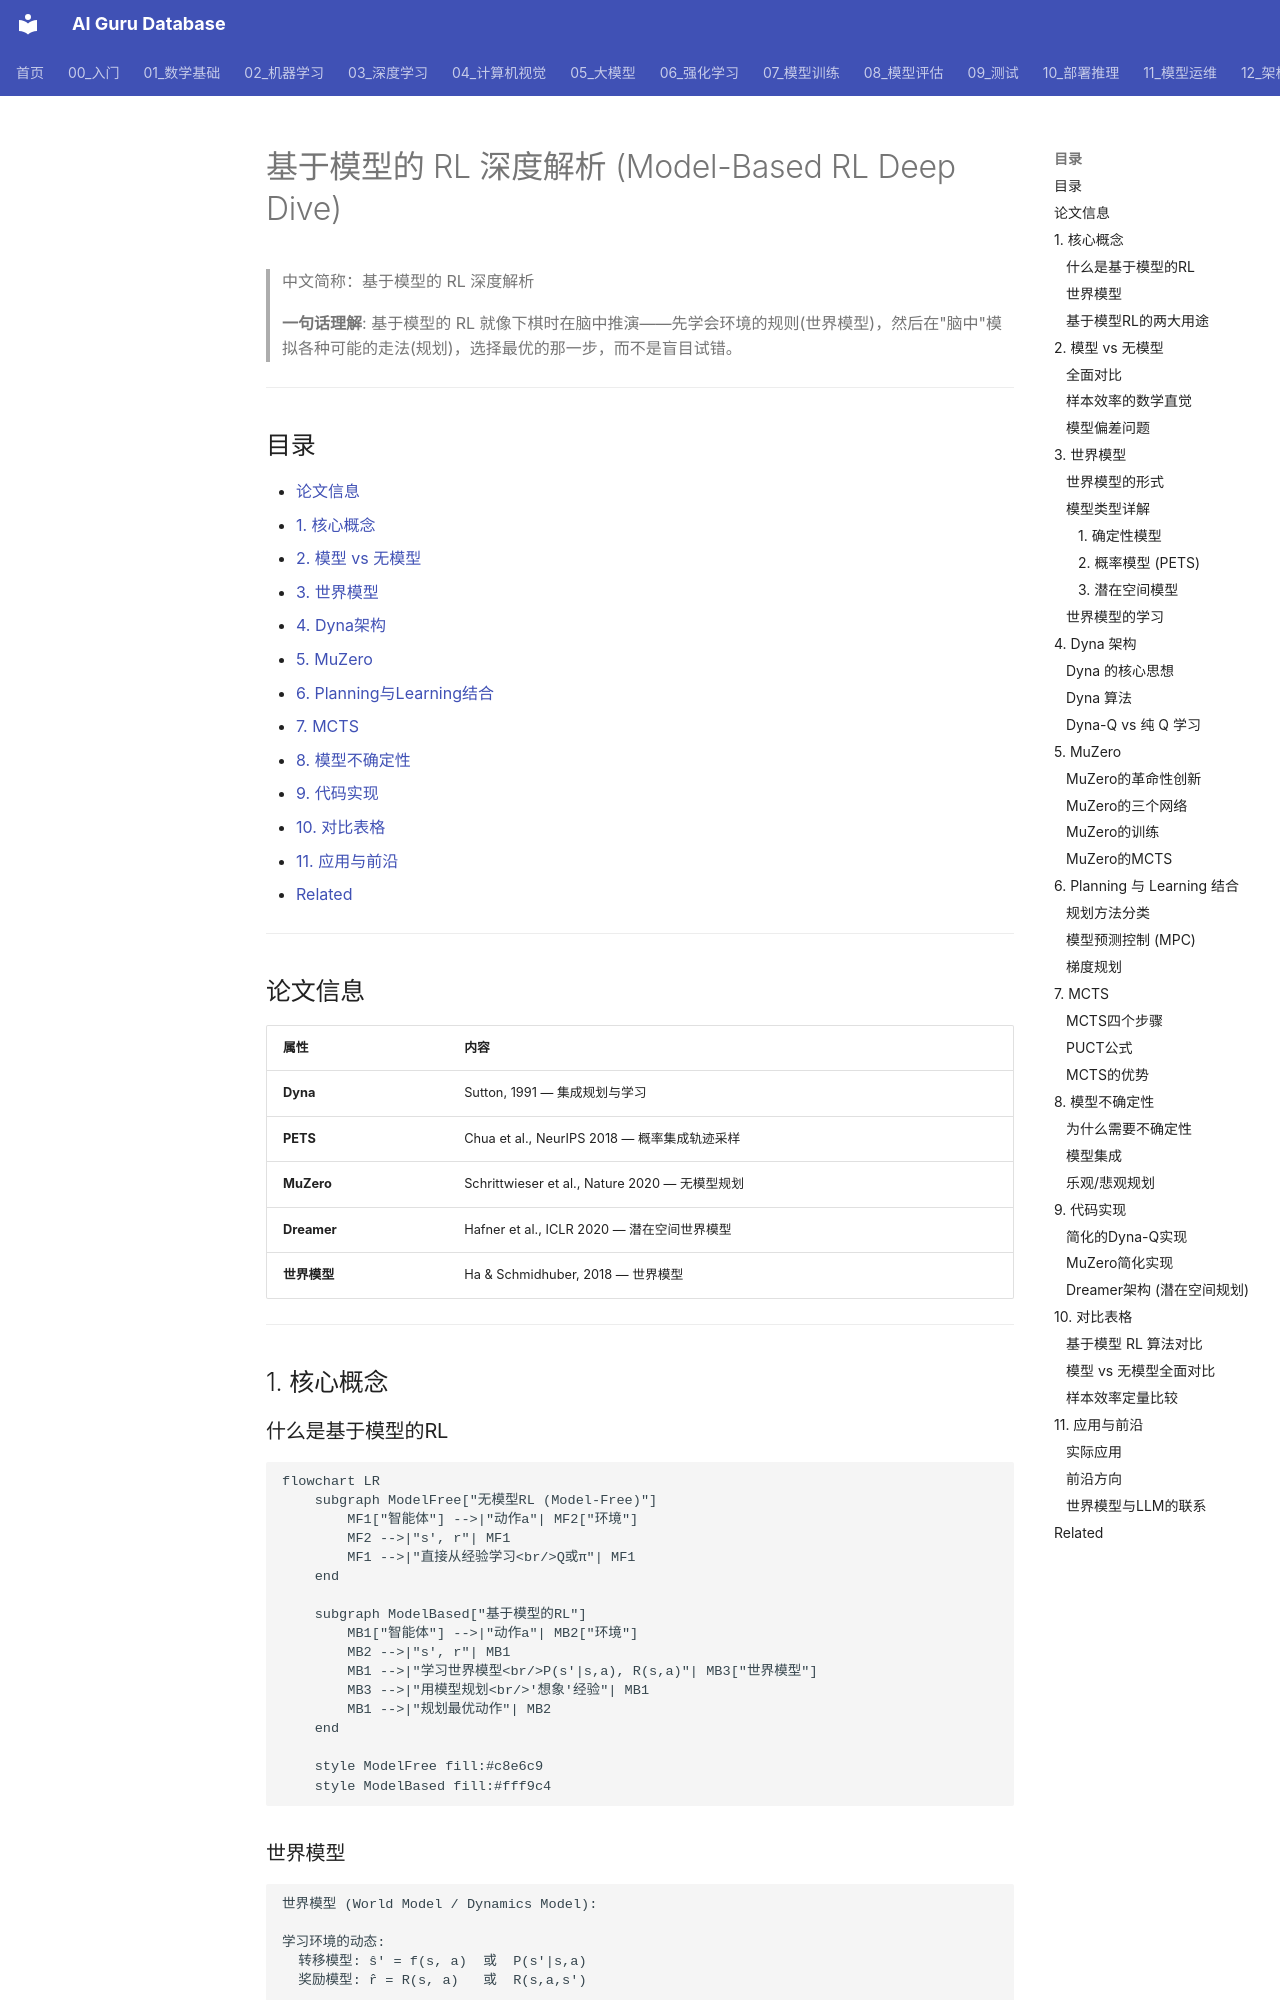

repository: ai-guru-global/ai-guru-database · page: 06_强化学习/02_深度强化学习/08_模型_Based_RL_深入分析/index.html · generator: mkdocs

---
title: "基于模型的RL深度解析 (Model-Based RL Deep Dive)"
category: 06-reinforcement-learning-deep-rl
tags: ["reinforcement-learning", "deep-rl", "model-based-rl", "world-model", "MuZero", "Dyna", "planning"]
summary: "> **一句话理解**: 基于模型的RL就像下棋时在脑中推演——先学会环境的规则(世界模型)，然后在'脑中'模拟各种可能的走法(规划)，选择最优的那一步，而不是盲目试错。"
created: 2026-07-11
updated: 2026-07-11
tier: core
aliases:
  - "Model-Based RL"
  - "World Model RL"
  - "基于模型的强化学习"
  - Model_Based_RL_Deep_Dive
sources: []

name_zh: "基于模型的RL深度解析"
---
# 基于模型的 RL 深度解析 (Model-Based RL Deep Dive)

> 中文简称：基于模型的 RL 深度解析

> **一句话理解**: 基于模型的 RL 就像下棋时在脑中推演——先学会环境的规则(世界模型)，然后在"脑中"模拟各种可能的走法(规划)，选择最优的那一步，而不是盲目试错。

---

## 目录

- [论文信息](#论文信息)
- [1. 核心概念](#1-核心概念)
- [2. 模型 vs 无模型](#2-模型-vs-无模型)
- [3. 世界模型](#3-世界模型)
- [4. Dyna架构](#4-dyna架构)
- [5. MuZero](#5-muzero)
- [6. Planning与Learning结合](#6-planning与learning结合)
- [7. MCTS](#7-mcts)
- [8. 模型不确定性](#8-模型不确定性)
- [9. 代码实现](#9-代码实现)
- [10. 对比表格](#10-对比表格)
- [11. 应用与前沿](#11-应用与前沿)
- [Related](#related)

---

## 论文信息

| 属性 | 内容 |
|------|------|
| **Dyna** | Sutton, 1991 — 集成规划与学习 |
| **PETS** | Chua et al., NeurIPS 2018 — 概率集成轨迹采样 |
| **MuZero** | Schrittwieser et al., Nature 2020 — 无模型规划 |
| **Dreamer** | Hafner et al., ICLR 2020 — 潜在空间世界模型 |
| **世界模型** | Ha & Schmidhuber, 2018 — 世界模型 |

---

## 1. 核心概念

### 什么是基于模型的RL

```mermaid
flowchart LR
    subgraph ModelFree["无模型RL (Model-Free)"]
        MF1["智能体"] -->|"动作a"| MF2["环境"]
        MF2 -->|"s', r"| MF1
        MF1 -->|"直接从经验学习<br/>Q或π"| MF1
    end

    subgraph ModelBased["基于模型的RL"]
        MB1["智能体"] -->|"动作a"| MB2["环境"]
        MB2 -->|"s', r"| MB1
        MB1 -->|"学习世界模型<br/>P(s'|s,a), R(s,a)"| MB3["世界模型"]
        MB3 -->|"用模型规划<br/>'想象'经验"| MB1
        MB1 -->|"规划最优动作"| MB2
    end

    style ModelFree fill:#c8e6c9
    style ModelBased fill:#fff9c4
```
